Labelled photos from "NIKE DATASET", an image-classification folder in IamMohitM/Datasets. The possible labels are: Nike, non Nike.

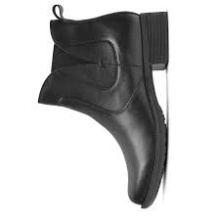
Label: non Nike

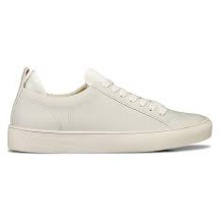
Label: non Nike

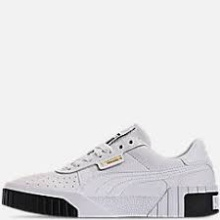
Label: non Nike

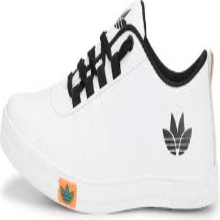
Label: non Nike

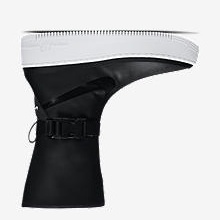
Label: Nike

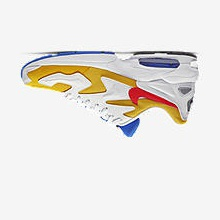
Label: Nike
